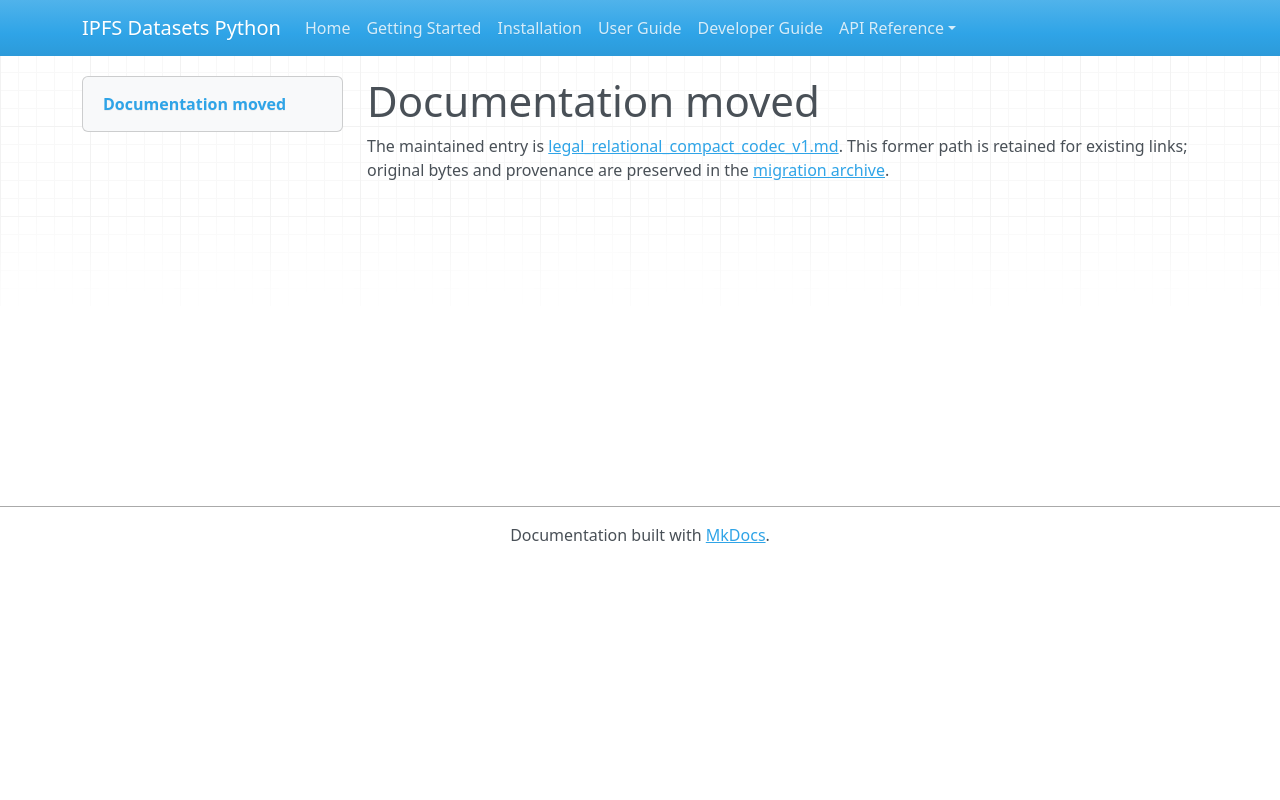

repository: endomorphosis/ipfs_datasets_py · page: autoencoders/legal_relational_compact_codec_v1/index.html · generator: mkdocs

# Documentation moved

The maintained entry is [legal_relational_compact_codec_v1.md](../../ipfs_datasets_py/logic/autoformal/docs/guides/legal_relational_compact_codec_v1.md). This former path is retained for existing links; original bytes and provenance are preserved in the [migration archive](../../ipfs_datasets_py/logic/autoformal/docs/ARCHIVE.md).

<!-- Legacy bookmarks refer to sections in the preserved original. -->
<a id="compact-relational-target-transport"></a>
